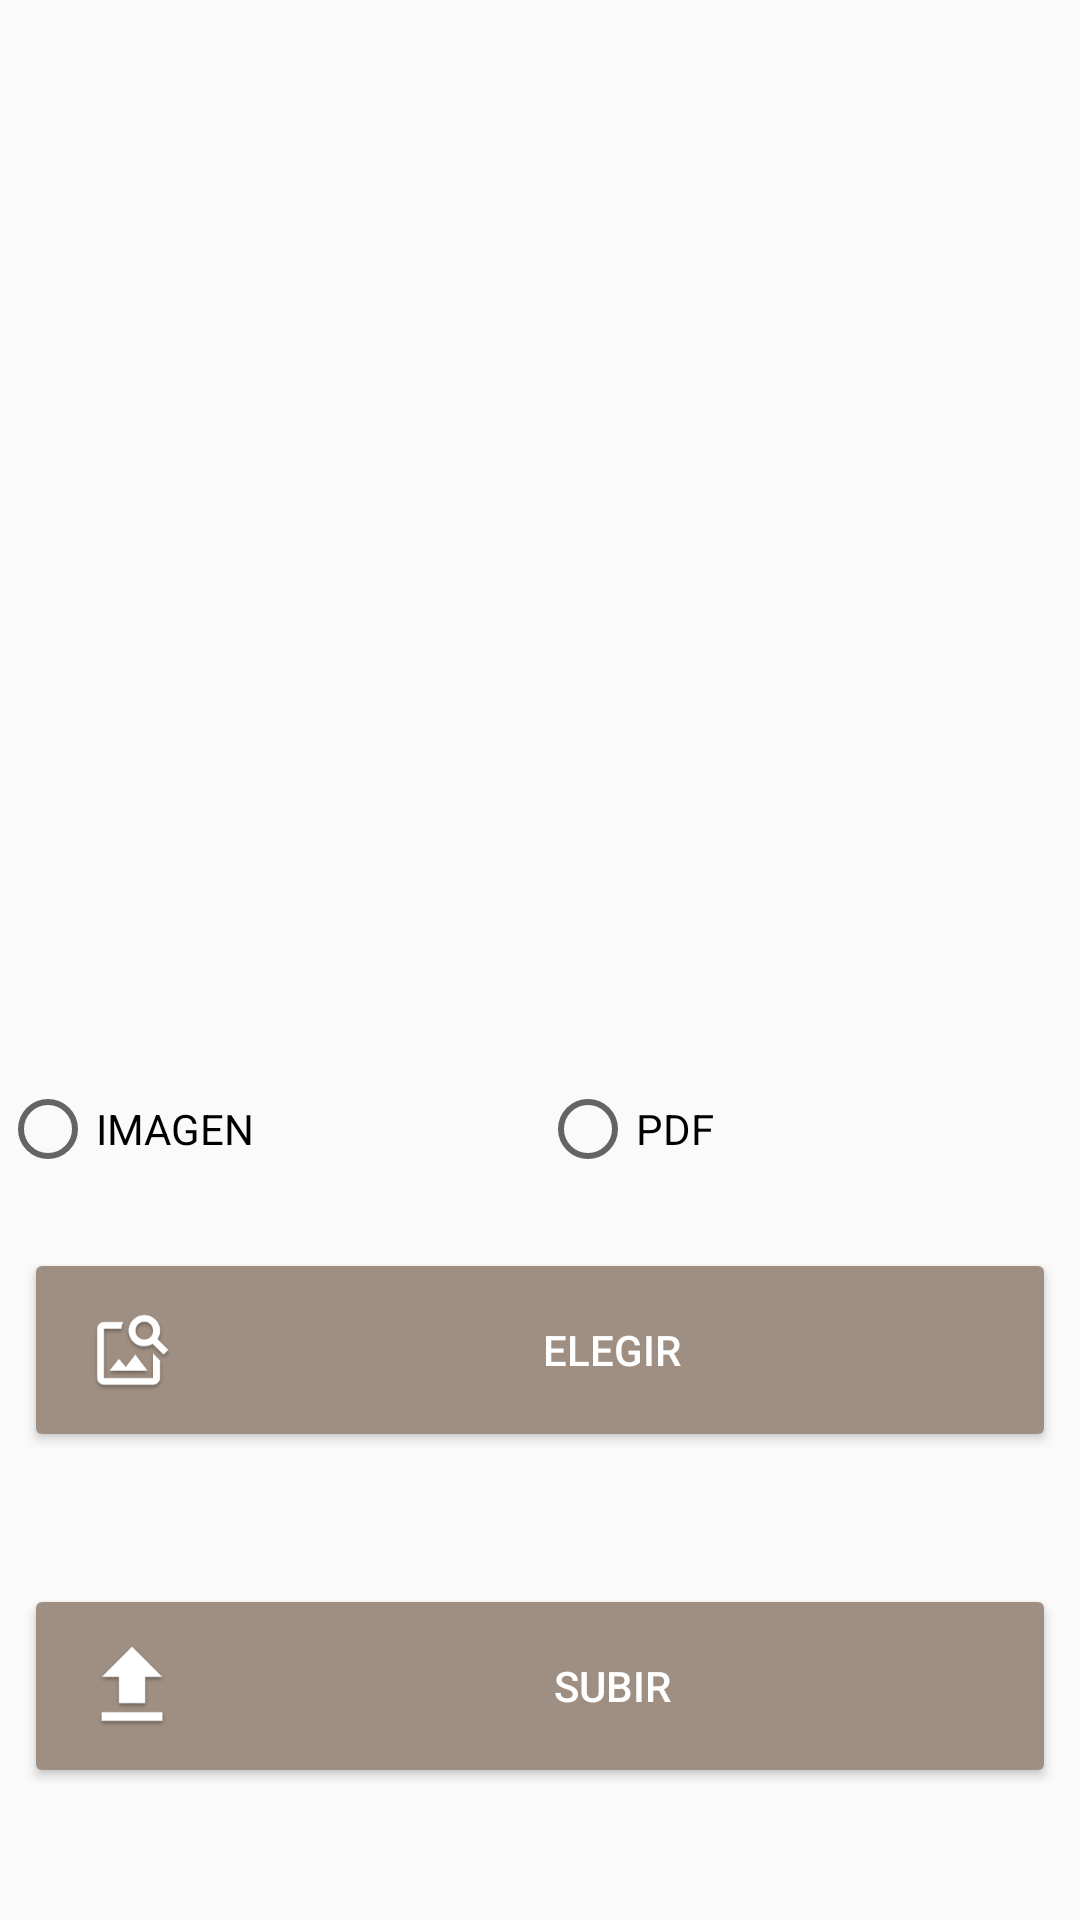

Here is an Android app screen rendered from its layout file. Give the layout XML and the strings, colors and styles it references.
<!-- AndroidManifest.xml: application theme AppTheme -->
<!-- res/layout/activity_upload_image.xml -->
<?xml version="1.0" encoding="utf-8"?>
<android.support.constraint.ConstraintLayout xmlns:android="http://schemas.android.com/apk/res/android"
    xmlns:app="http://schemas.android.com/apk/res-auto"
    xmlns:tools="http://schemas.android.com/tools"
    android:layout_width="match_parent"
    android:layout_height="match_parent"
    android:id="@+id/view_uploadimage"
    tools:context=".Others.UploadImageActivity">


    <ImageView
        android:id="@+id/imagen"
        android:layout_width="300dp"
        android:layout_height="250dp"
        android:layout_marginEnd="8dp"
        android:layout_marginStart="8dp"
        android:layout_marginTop="16dp"
        android:visibility="gone"

        app:layout_constraintEnd_toEndOf="parent"
        app:layout_constraintStart_toStartOf="parent"
        app:layout_constraintTop_toTopOf="parent"
        android:contentDescription="fhfh" />

    <LinearLayout
        android:layout_width="match_parent"
        android:layout_height="50dp"
        android:layout_marginBottom="8dp"
        android:layout_marginTop="8dp"
        app:layout_constraintBottom_toTopOf="@+id/btnElegirImagenOPdf"
        app:layout_constraintEnd_toEndOf="parent"
        app:layout_constraintHorizontal_bias="0.0"
        app:layout_constraintStart_toStartOf="parent"
        app:layout_constraintTop_toTopOf="parent"
        app:layout_constraintVertical_bias="0.981">

        <RadioGroup
            android:layout_width="match_parent"
            android:layout_height="match_parent"
            android:orientation="horizontal"
            tools:ignore="UselessParent">

            <android.support.v7.widget.AppCompatRadioButton
                android:id="@+id/rbImagen"
                android:layout_width="match_parent"
                android:layout_height="match_parent"
                android:layout_weight="1"
                android:text="IMAGEN" />

            <android.support.v7.widget.AppCompatRadioButton
                android:id="@+id/rbPdf"
                android:layout_width="match_parent"
                android:layout_height="match_parent"
                android:layout_weight="1"
                android:text="PDF" />
        </RadioGroup>

    </LinearLayout>

    <Button
        android:id="@+id/btnElegirImagenOPdf"

        android:layout_width="0dp"
        android:layout_height="wrap_content"
        android:layout_marginBottom="44dp"
        android:layout_marginEnd="8dp"
        android:layout_marginStart="8dp"

        android:backgroundTint="@color/colorAppLegal"
        android:drawableStart="@mipmap/ic_elegir_imagen"
        android:text="Elegir"
        android:textColor="@color/white"
        app:layout_constraintBottom_toTopOf="@+id/btnSubirImagenOPdf"
        app:layout_constraintEnd_toEndOf="parent"
        app:layout_constraintStart_toStartOf="parent" />

    <Button
        android:id="@+id/btnSubirImagenOPdf"
        android:layout_width="0dp"
        android:layout_height="wrap_content"
        android:layout_marginBottom="44dp"
        android:layout_marginEnd="8dp"
        android:layout_marginStart="8dp"
        android:backgroundTint="@color/colorAppLegal"
        android:drawableLeft="@mipmap/upload"
        android:text="subir"
        android:textColor="@color/white"
        app:layout_constraintBottom_toBottomOf="parent"
        app:layout_constraintEnd_toEndOf="parent"
        app:layout_constraintStart_toStartOf="parent" />

</android.support.constraint.ConstraintLayout>
<!-- resources referenced by this layout -->
<resources>
  <color name="colorAppLegal">#9F8F82</color>
  <color name="white">#FFFFFF</color>
  <!-- mipmap ic_elegir_imagen: png bitmap (mipmap-hdpi, 2720 bytes) -->
  <!-- mipmap upload: png bitmap (mipmap-hdpi, 1238 bytes) -->
  <style name="AppTheme" parent="Base.AppTheme" />
  <style name="Base.AppTheme" parent="Theme.AppCompat.Light.NoActionBar">
  
          <item name="colorPrimary">#9F8F82</item>
          <item name="colorPrimaryDark">@color/primaryDarkColor</item>
          <item name="colorAccent">@color/accentColor</item>
  
      </style>
  <color name="primaryDarkColor">#323232</color>
  <color name="accentColor">#F87652</color>
</resources>
